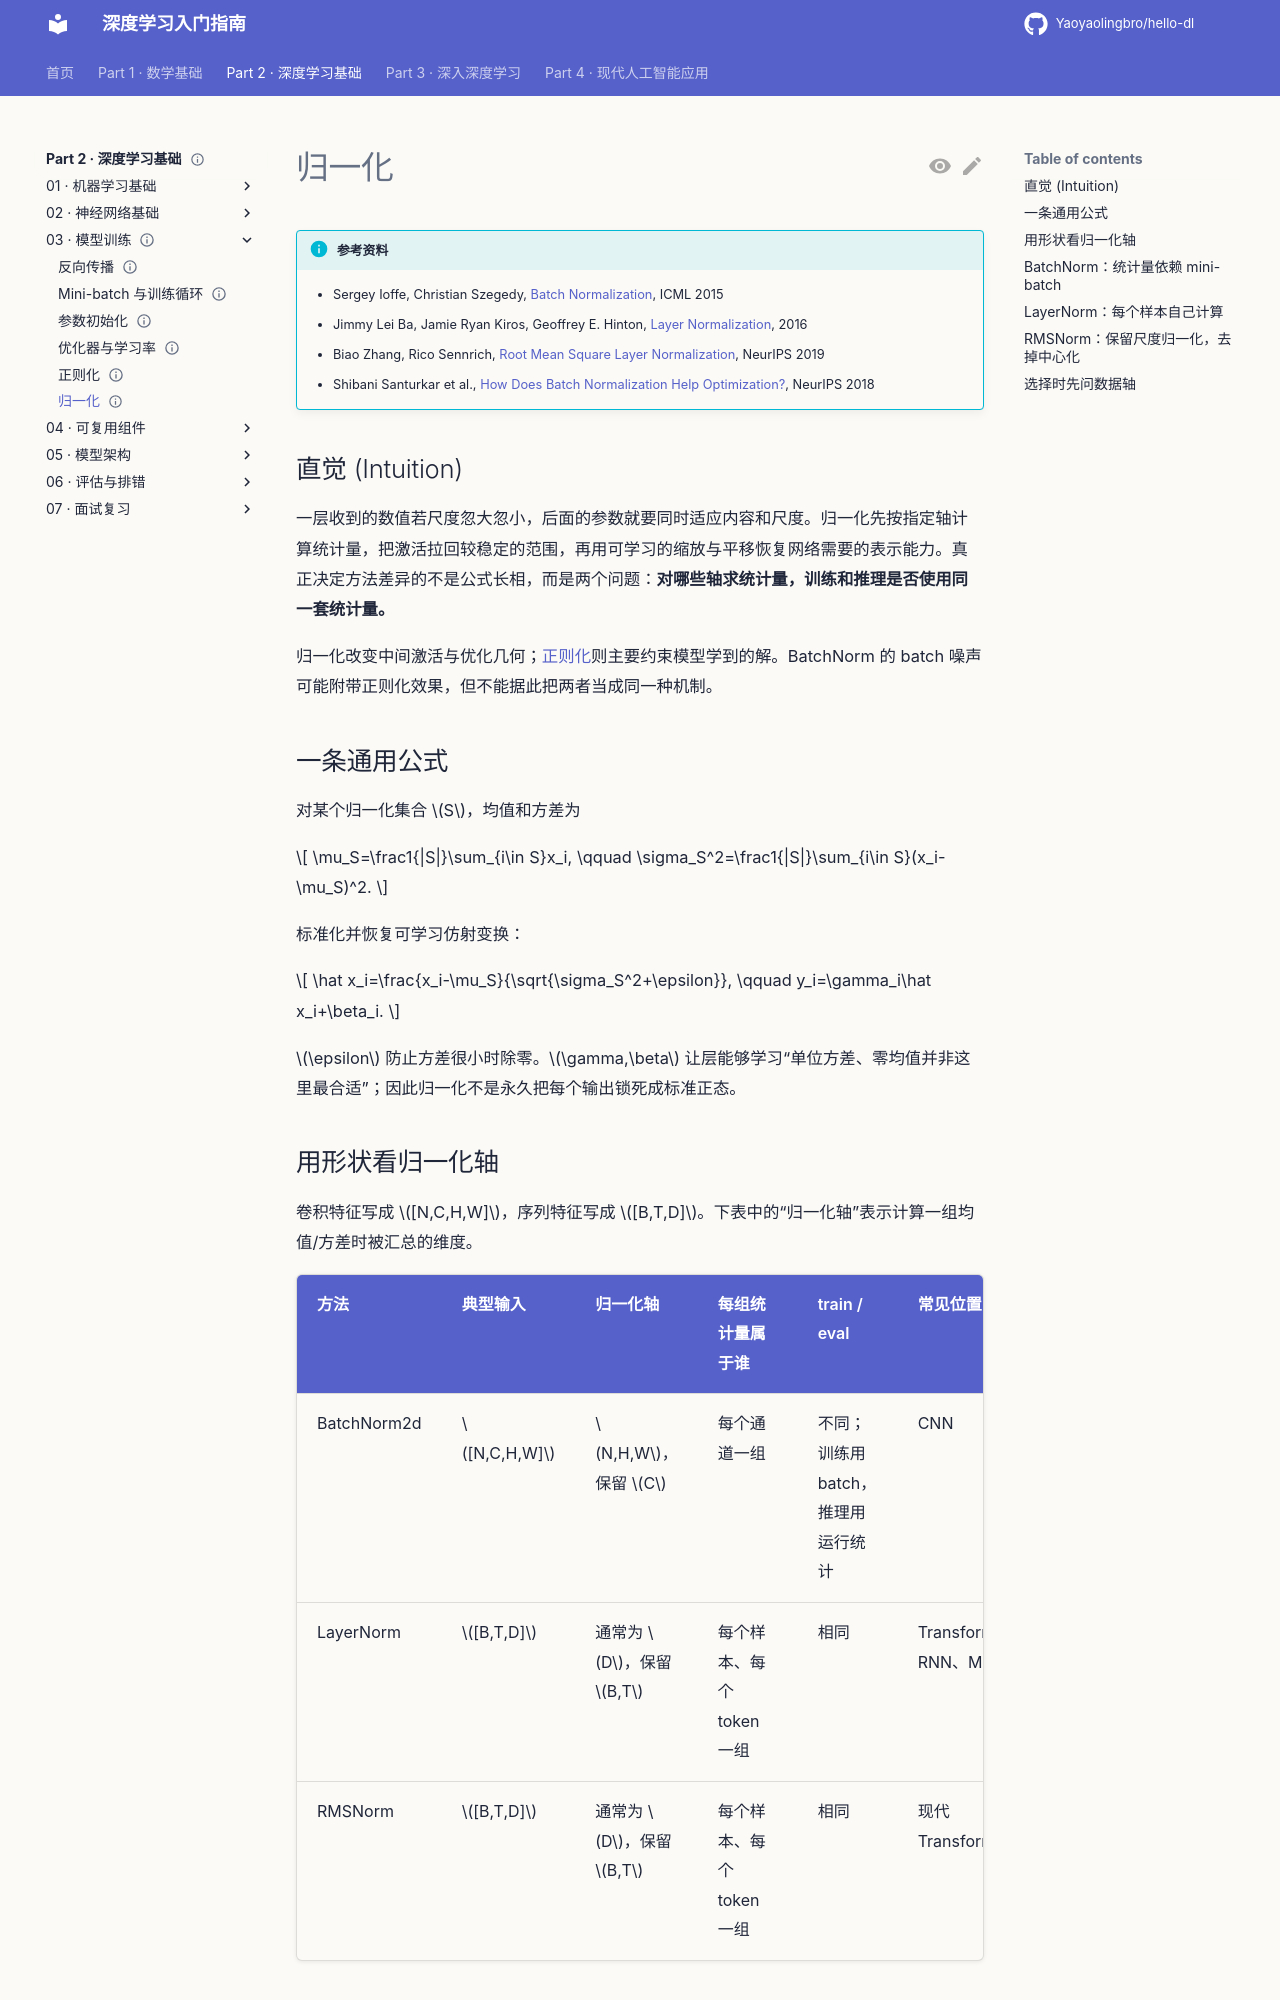

repository: Yaoyaolingbro/hello-dl · page: 02-deep-learning/03-training/normalization/index.html · generator: mkdocs

---
level: intermediate
roles:
  - core
  - interview
prerequisites:
  - Mini-batch 与训练循环
estimated_time: 40min
status: complete
---

# 归一化

!!! info "参考资料"
    - Sergey Ioffe, Christian Szegedy, [Batch Normalization](https://arxiv.org/abs/1502.03167), ICML 2015
    - Jimmy Lei Ba, Jamie Ryan Kiros, Geoffrey E. Hinton, [Layer Normalization](https://arxiv.org/abs/1607.06450), 2016
    - Biao Zhang, Rico Sennrich, [Root Mean Square Layer Normalization](https://arxiv.org/abs/1910.07467), NeurIPS 2019
    - Shibani Santurkar et al., [How Does Batch Normalization Help Optimization?](https://papers.neurips.cc/paper_files/paper/2018/hash/905056c1ac1dad141560467e0a99e1cf-Abstract.html), NeurIPS 2018

## 直觉 (Intuition)

一层收到的数值若尺度忽大忽小，后面的参数就要同时适应内容和尺度。归一化先按指定轴计算统计量，把激活拉回较稳定的范围，再用可学习的缩放与平移恢复网络需要的表示能力。真正决定方法差异的不是公式长相，而是两个问题：**对哪些轴求统计量，训练和推理是否使用同一套统计量。**

归一化改变中间激活与优化几何；[正则化](./regularization.md)则主要约束模型学到的解。BatchNorm 的 batch 噪声可能附带正则化效果，但不能据此把两者当成同一种机制。

## 一条通用公式

对某个归一化集合 $S$，均值和方差为

$$
\mu_S=\frac1{|S|}\sum_{i\in S}x_i,
\qquad
\sigma_S^2=\frac1{|S|}\sum_{i\in S}(x_i-\mu_S)^2.
$$

标准化并恢复可学习仿射变换：

$$
\hat x_i=\frac{x_i-\mu_S}{\sqrt{\sigma_S^2+\epsilon}},
\qquad
y_i=\gamma_i\hat x_i+\beta_i.
$$

$\epsilon$ 防止方差很小时除零。$\gamma,\beta$ 让层能够学习“单位方差、零均值并非这里最合适”；因此归一化不是永久把每个输出锁死成标准正态。
